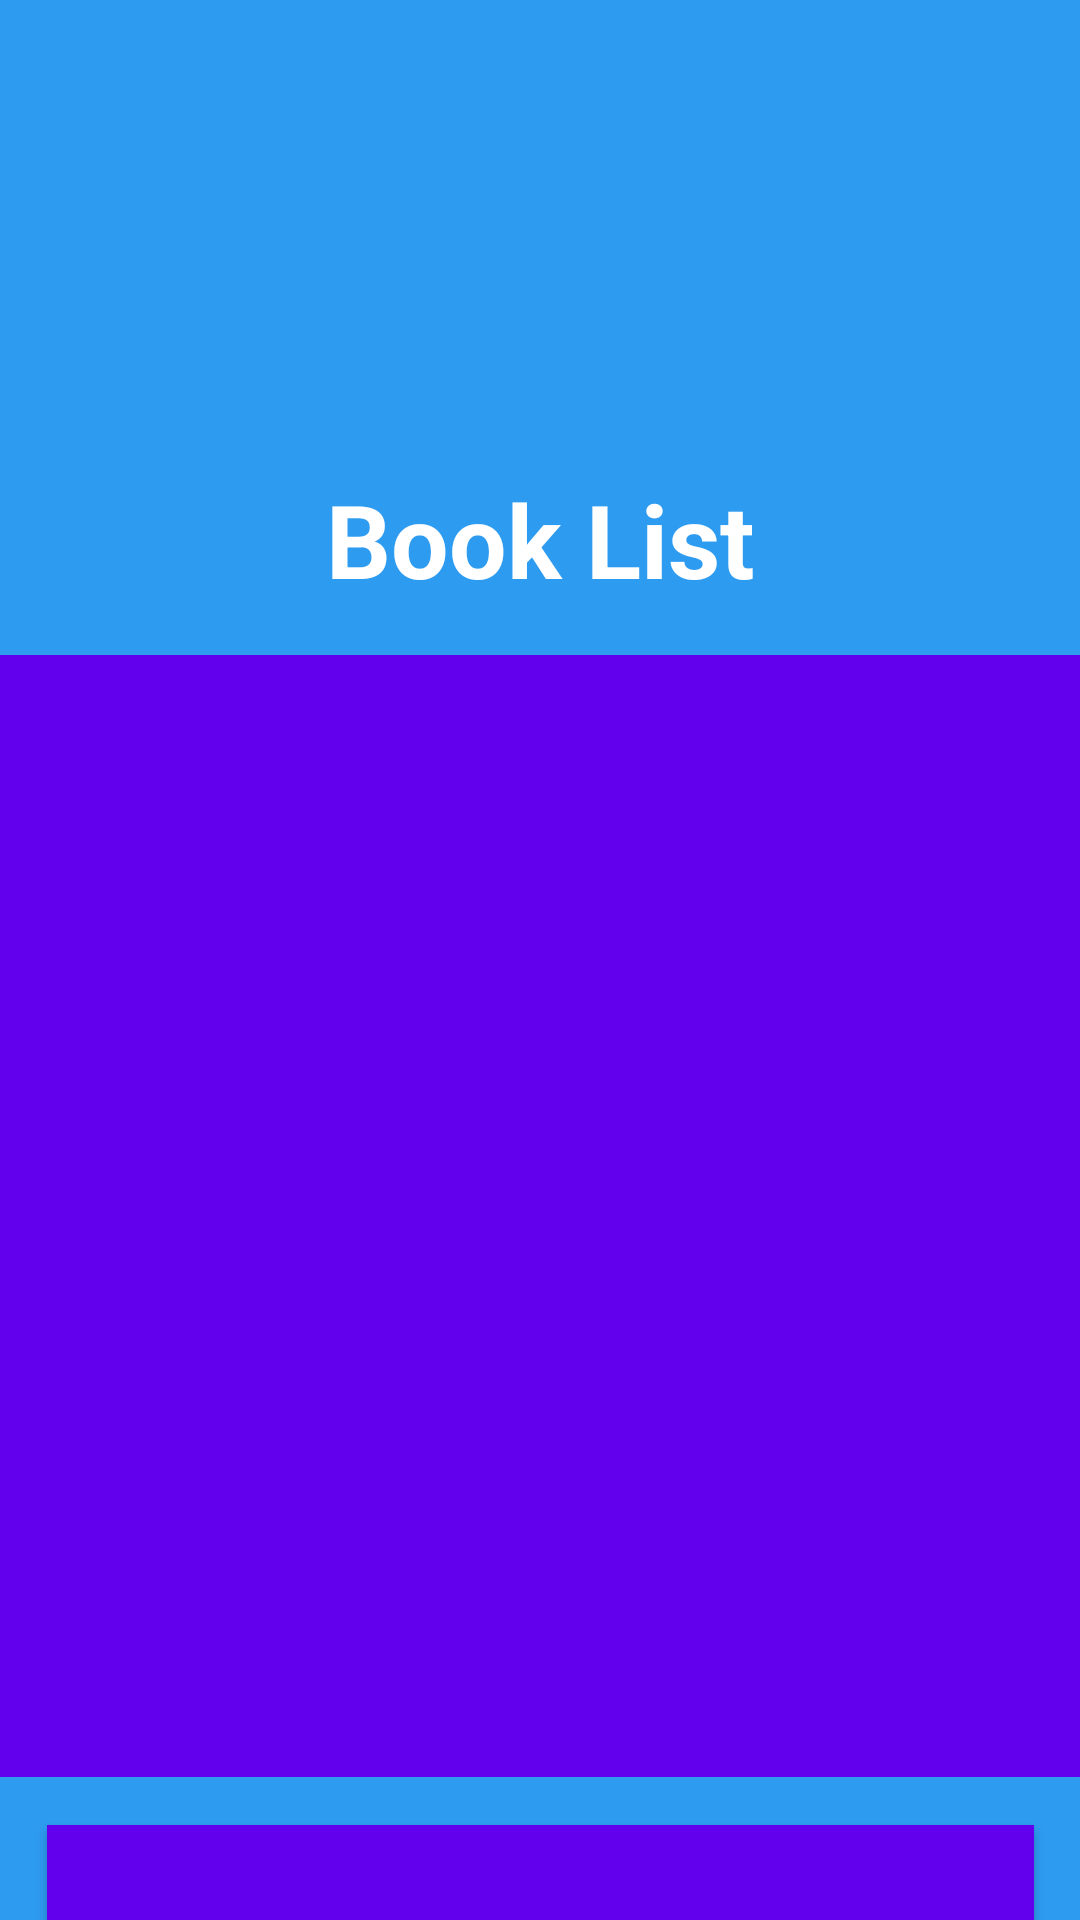

Here is an Android app screen rendered from its layout file. Give the layout XML and the strings, colors and styles it references.
<!-- AndroidManifest.xml: application theme Theme.FocusRead -->
<!-- res/layout/activity_stats_to_be_removed.xml -->
<?xml version="1.0" encoding="utf-8"?>
<androidx.constraintlayout.widget.ConstraintLayout xmlns:android="http://schemas.android.com/apk/res/android"
    xmlns:app="http://schemas.android.com/apk/res-auto"
    xmlns:tools="http://schemas.android.com/tools"
    android:layout_width="match_parent"
    android:layout_height="match_parent"
    android:background="@color/f_blue"
    tools:context=".StatsActivityToBeRemoved">

    <ImageView
        android:id="@+id/fs_logo_image"
        android:layout_width="156dp"
        android:layout_height="93dp"
        android:layout_marginStart="16dp"
        android:layout_marginTop="48dp"
        android:layout_marginEnd="16dp"
        app:layout_constraintEnd_toEndOf="parent"
        app:layout_constraintHorizontal_bias="0.5"
        app:layout_constraintStart_toStartOf="parent"
        app:layout_constraintTop_toTopOf="parent"
        app:srcCompat="@drawable/fr_logo2" />

    <TextView
        android:id="@+id/view_stats_header_txt"
        android:layout_width="match_parent"
        android:layout_height="wrap_content"
        android:layout_marginStart="16dp"
        android:layout_marginTop="16dp"
        android:layout_marginEnd="16dp"
        android:text="@string/book_list_title"
        android:textAlignment="center"
        android:textColor="@color/white"
        android:textSize="34sp"
        android:textStyle="bold"
        app:layout_constraintEnd_toEndOf="parent"
        app:layout_constraintHorizontal_bias="0.5"
        app:layout_constraintStart_toStartOf="parent"
        app:layout_constraintTop_toBottomOf="@+id/fs_logo_image"
        tools:ignore="Text_contrast_check" />

    <ScrollView
        android:id="@+id/book_stat_list_lst"
        android:layout_width="367dp"
        android:layout_height="374dp"
        android:layout_marginTop="16dp"
        android:background="@color/f_purple"
        android:contentDescription="@string/place_holder_tv"
        app:layout_constraintEnd_toEndOf="parent"
        app:layout_constraintHorizontal_bias="0.5"
        app:layout_constraintStart_toStartOf="parent"
        app:layout_constraintTop_toBottomOf="@+id/view_stats_header_txt">

        <androidx.recyclerview.widget.RecyclerView
            android:layout_width="match_parent"
            android:layout_height="wrap_content" />
    </ScrollView>

    <Button
        android:id="@+id/return_home_btn"
        android:layout_width="329dp"
        android:layout_height="81dp"
        android:layout_marginStart="16dp"
        android:layout_marginTop="16dp"
        android:layout_marginEnd="16dp"
        android:background="@color/f_purple"
        android:text="@string/home_btn"
        android:textSize="16sp"
        app:icon="@drawable/rtn_home_icon_foreground"
        app:layout_constraintEnd_toEndOf="parent"
        app:layout_constraintHorizontal_bias="0.542"
        app:layout_constraintStart_toStartOf="parent"
        app:layout_constraintTop_toBottomOf="@+id/book_stat_list_lst" />

</androidx.constraintlayout.widget.ConstraintLayout>
<!-- resources referenced by this layout -->
<resources>
  <color name="f_blue">#2D9BF0</color>
  <color name="f_purple">#FF6200EE</color>
  <color name="white">#FFFFFFFF</color>
  <string name="book_list_title">Book List</string>
  <string name="home_btn">Return to Home Screen</string>
  <string name="place_holder_tv">Place Holder</string>
  <style name="Theme.FocusRead" parent="Theme.MaterialComponents.DayNight.DarkActionBar">
          
          <item name="colorPrimary">@color/f_purple</item>
          <item name="colorPrimaryVariant">@color/purple_700</item>
          <item name="colorOnPrimary">@color/white</item>
          
          <item name="colorSecondary">@color/teal_200</item>
          <item name="colorSecondaryVariant">@color/teal_700</item>
          <item name="colorOnSecondary">@color/black</item>
          
          <item name="android:statusBarColor" tools:targetApi="l">?attr/colorPrimaryVariant</item>
          
      </style>
  <color name="purple_700">#FF3700B3</color>
  <color name="teal_200">#FF03DAC5</color>
  <color name="teal_700">#FF018786</color>
  <color name="black">#FF000000</color>
</resources>
